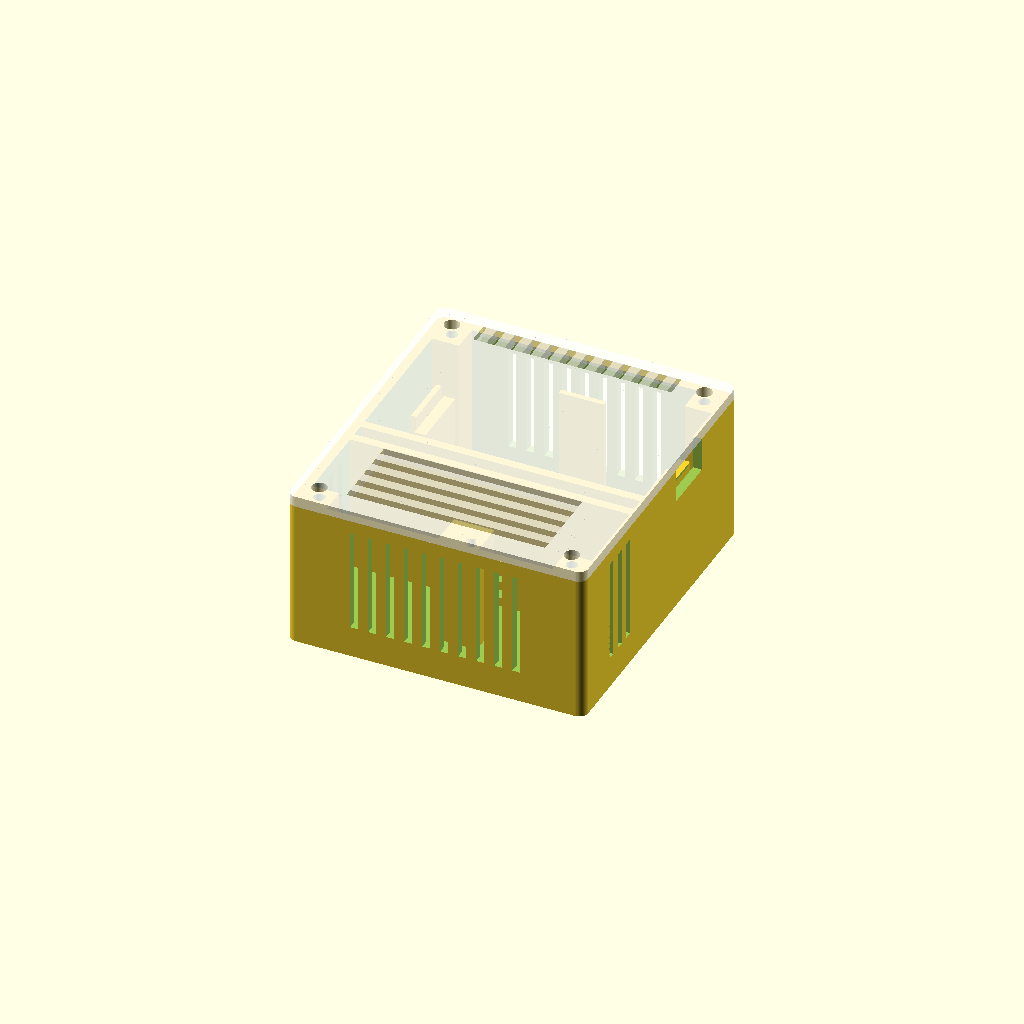
Cell 1 — every parameter at its default value.
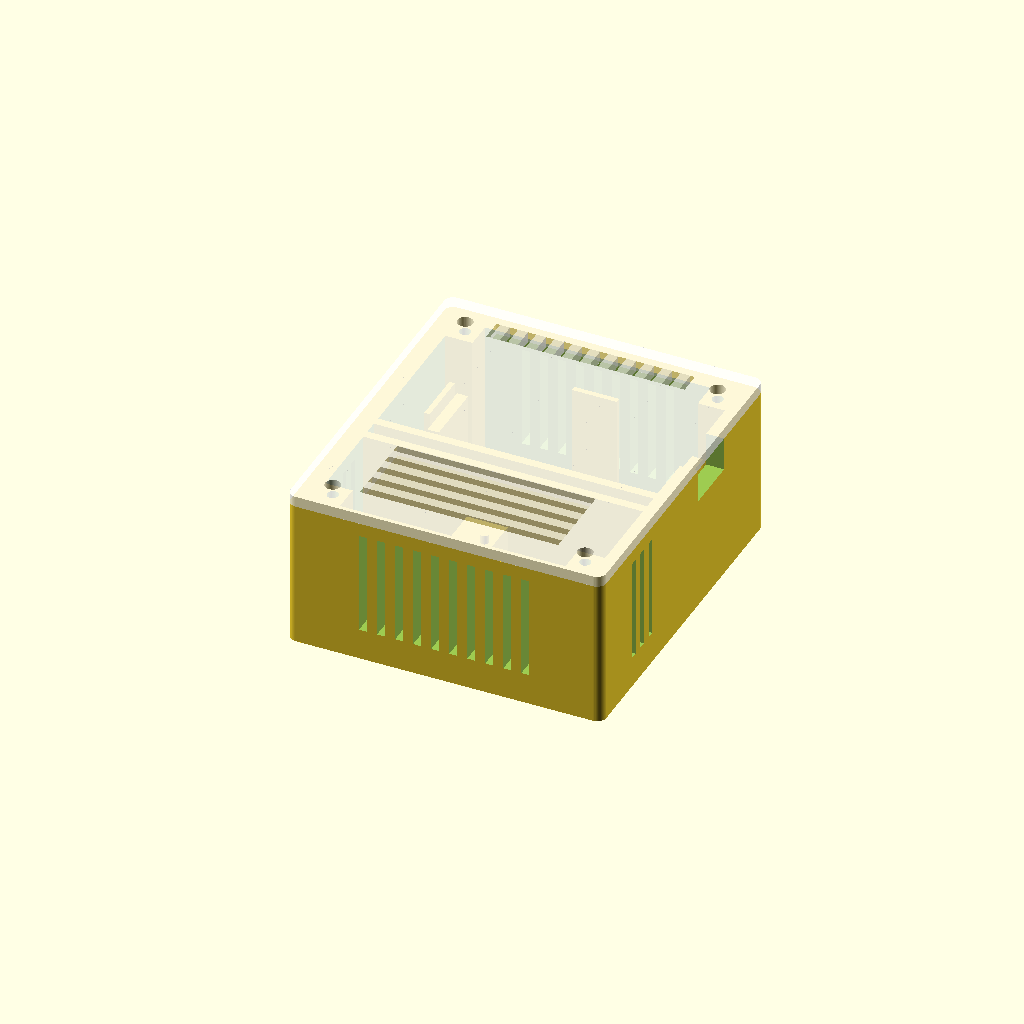
Cell 2 — wall set to 4, the other parameters unchanged.
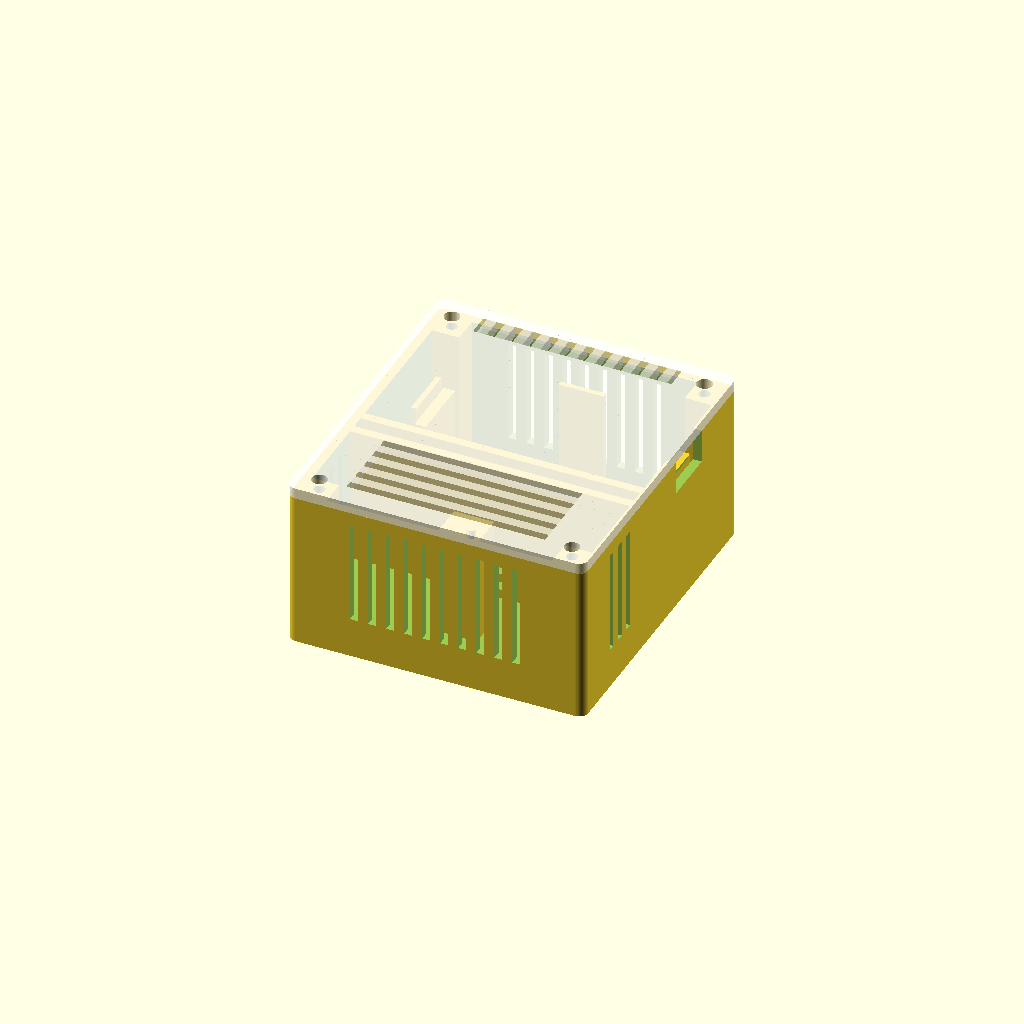
Cell 3 — floor_t set to 4, the other parameters unchanged.
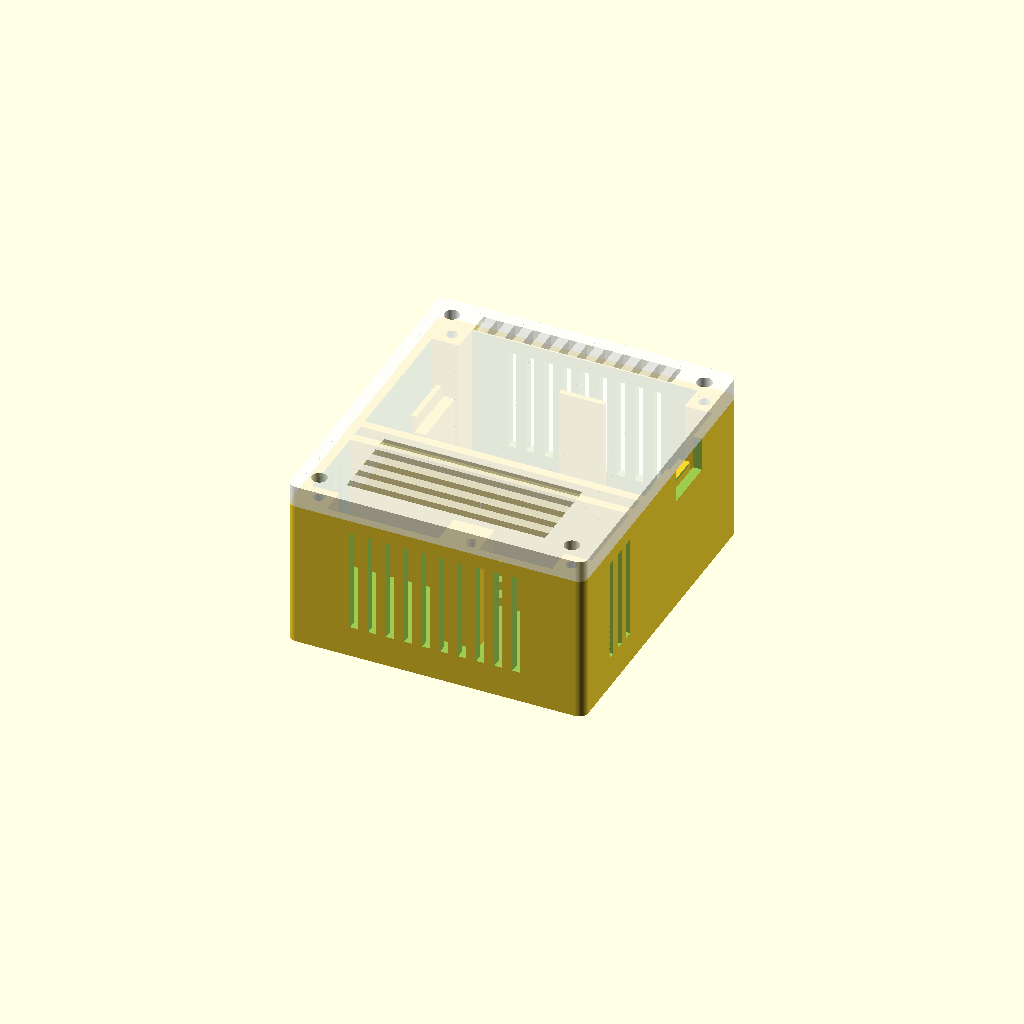
Cell 4: lid_t = 4.8 (everything else at default).
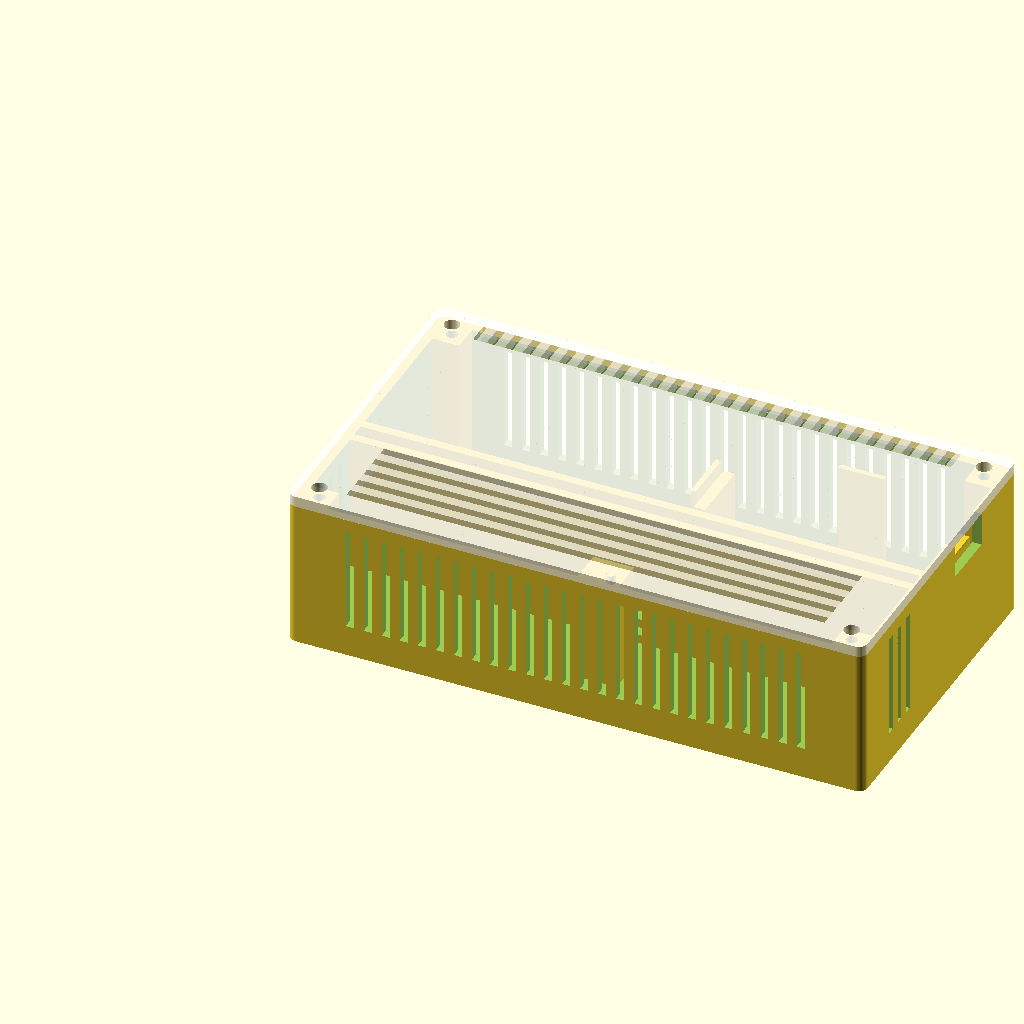
Cell 5: inner_w = 124 (everything else at default).
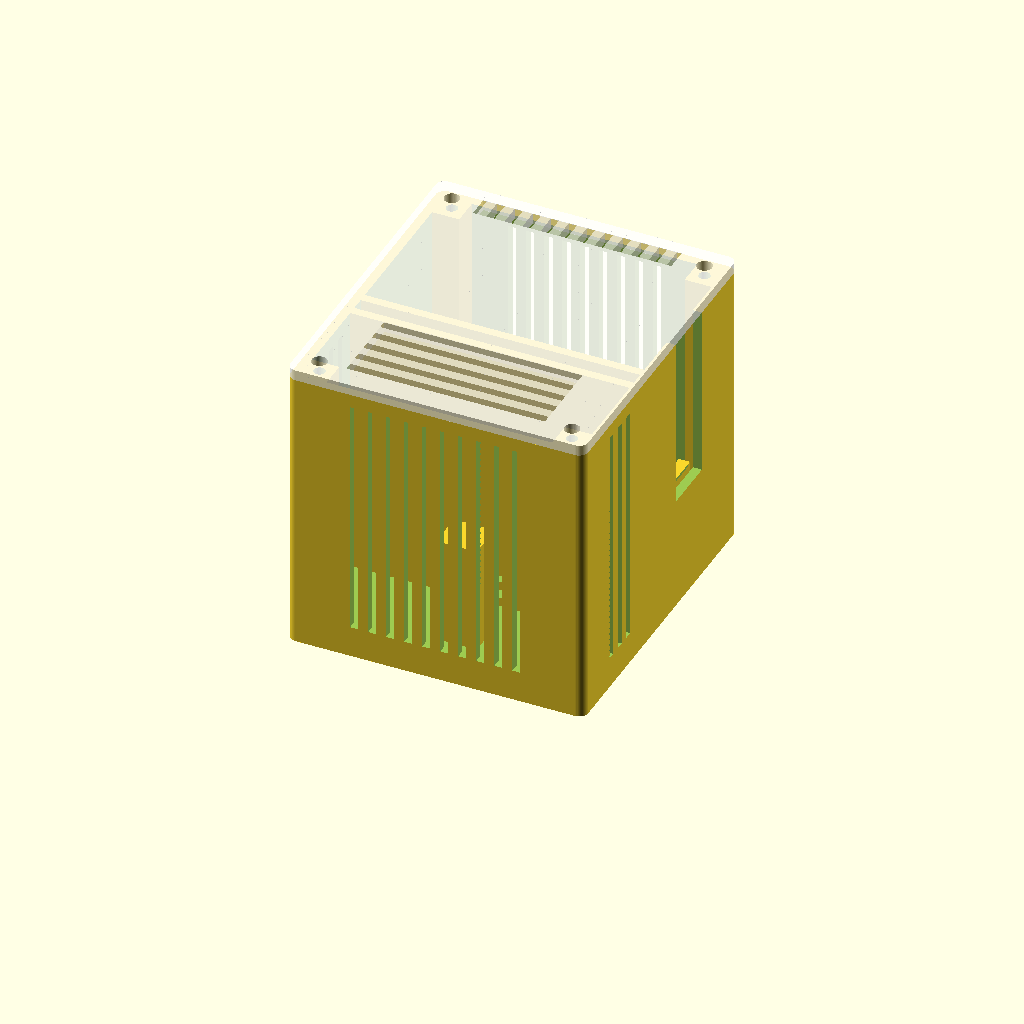
Cell 6: the same model with inner_d = 62.
One fixed orthographic camera (rotation 55°, 0°, 25°; colour scheme Cornfield) for every cell.
Source of the model, enclosure/enclosure.scad:
// =============================================================================
//  Gehäuse für ESP32 DevKit (USB-C, 54 × 27 mm) + SHT31-D Breakout (12,6 × 10,4 mm)
// =============================================================================
//  Aufbau (Wandmontage, USB-C rechts):
//
//      ┌──────────────────────────┐
//      │  ESP32-Kammer            │  ← oben: Abwärme steigt weg vom Sensor
//      │  (Platz für Kabelreserve)│
//      ├══════ Luftspalt ═════════┤  ← doppelte Trennwand als Wärmesperre
//      │  Sensorkammer (belüftet) │  ← unten: frische Raumluft
//      └──────────────────────────┘
//
//  Teile  : part = "base" | "lid" | "assembly"
//  Druck  : PLA/PETG, 0,2 mm Schichthöhe, 3 Wände, 15 % Infill, ohne Stützen
//  Montage: 4 × M3×10 Blechschrauben (Deckel), 2 × Schrauben Ø ≤ 4 mm (Wand)
// =============================================================================

part = "assembly";

/* [Allgemein] */
wall        = 2.0;    // Wandstärke
floor_t     = 2.0;    // Bodenstärke (Rückwand)
lid_t       = 2.4;    // Deckelstärke
inner_w     = 62.0;   // Innenbreite (X)
inner_d     = 31.0;   // Innentiefe (Z)
tol         = 0.3;    // Spiel rund um die Platinen

/* [ESP32 DevKit] */
esp_l       = 54.0;   // Platinenlänge (Datenblatt Händler: 5,4 cm)
esp_w       = 27.0;   // Platinenbreite (Datenblatt Händler: 2,7 cm)
esp_pcb     = 1.6;    // Platinenstärke
esp_top_h   = 3.2;    // Höhe Modul-Abschirmblech / USB-C-Buchse über der Platine
esp_under   = 24.0;   // Freiraum unter der Platine für Stiftleisten + Dupont-Stecker
usb_w       = 12.5;   // Ausschnitt für USB-C-Stecker (Breite)
usb_h       = 7.5;    // Ausschnitt für USB-C-Stecker (Höhe)

/* [SHT31-D Breakout] */
sht_l       = 12.6;   // Länge (Pin-Kante → Lochseite)
sht_w       = 10.4;   // Breite (entlang der Pin-Kante)
sht_hole_x  = 10.0;   // Befestigungsloch: Abstand von der Pin-Kante
sht_hole_y  = 2.8;    // Befestigungsloch: Abstand vom Rand (Bauteilseite oben)
sht_peg_d   = 2.0;    // Zentrierstift (passt in Löcher ab 2,2 mm)
sht_pin_strip = 3.5;  // Bereich der Stiftleiste, der frei bleiben muss

/* [Kammern] */
sensor_ch   = 24.0;   // Innenhöhe Sensorkammer (Y)
div_t       = 2.0;    // Stärke je Trennwand
div_gap     = 3.0;    // Luftspalt zwischen den Trennwänden
esp_ch      = 38.0;   // Innenhöhe ESP32-Kammer (Y)
wire_hole_w = 8.0;    // Kabeldurchführung (breit genug für Dupont-Stecker)
wire_hole_h = 8.0;

/* [Verschraubung & Montage] */
post_s      = 6.0;    // Schraubdom (quadratisch)
pilot_d     = 2.5;    // Vorbohrung für M3-Blechschraube
screw_d     = 3.4;    // Durchgangsloch im Deckel
keyhole_d   = 8.0;    // Schlüsselloch: Kopfdurchmesser
keyhole_s   = 4.0;    // Schlüsselloch: Schlitzbreite

/* [Lüftung] */
vent_w      = 1.8;
vent_pitch  = 4.0;

$fn = 48;

// ---------------------------------------------------------------- abgeleitet
div_total = 2 * div_t + div_gap;
inner_h   = sensor_ch + div_total + esp_ch;      // Innenmaß Y
outer_w   = inner_w + 2 * wall;
outer_h   = inner_h + 2 * wall;
outer_d   = floor_t + inner_d;

pcb_l = esp_l + 2 * tol;
pcb_w = esp_w + 2 * tol;
pcb_z = floor_t + esp_under;                     // Unterkante ESP32-Platine

// ESP32-Lage (Innenkoordinaten): USB-C-Ende 1 mm vor der rechten Wand
esp_x1 = inner_w - 1.0;
esp_x0 = esp_x1 - pcb_l;
esp_y0 = sensor_ch + div_total + 3.0;
esp_y1 = esp_y0 + pcb_w;
esp_cy = (esp_y0 + esp_y1) / 2;

// SHT31-Lage (Innenkoordinaten): Pin-Kante zeigt nach oben zur Trennwand
sht_cx  = inner_w / 2;
sht_top = sensor_ch - 4.0;                       // Pin-Kante
sht_bot = sht_top - sht_l;
sht_z   = pcb_z;                                 // gleiche Höhe wie ESP32 → nah am Deckel

module in() { translate([wall, wall, floor_t]) children(); }

module rbox(size, r = 2) {
    hull() for (x = [r, size[0] - r], y = [r, size[1] - r])
        translate([x, y, 0]) cylinder(r = r, h = size[2]);
}

module post_positions() {
    for (x = [post_s / 2, inner_w - post_s / 2], y = [post_s / 2, inner_h - post_s / 2])
        translate([x, y, 0]) children();
}

module vents_x(x0, x1, z0, z1, depth) {          // senkrechte Schlitze in X-Richtung verteilt
    n = floor((x1 - x0) / vent_pitch);
    off = (x1 - x0 - (n - 1) * vent_pitch) / 2;
    for (i = [0 : n - 1])
        translate([x0 + off + i * vent_pitch - vent_w / 2, -depth / 2, z0])
            cube([vent_w, depth, z1 - z0]);
}

module vents_y(y0, y1, z0, z1, depth) {          // senkrechte Schlitze in Y-Richtung verteilt
    n = floor((y1 - y0) / vent_pitch);
    off = (y1 - y0 - (n - 1) * vent_pitch) / 2;
    for (i = [0 : n - 1])
        translate([-depth / 2, y0 + off + i * vent_pitch - vent_w / 2, z0])
            cube([depth, vent_w, z1 - z0]);
}

module keyhole() {
    cylinder(d = keyhole_d, h = 10, center = true);
    hull() {
        cylinder(d = keyhole_s, h = 10, center = true);
        translate([0, 8, 0]) cylinder(d = keyhole_s, h = 10, center = true);
    }
}

// =============================================================================
//  Unterteil
// =============================================================================
module base() {
    difference() {
        union() {
            // Schale
            difference() {
                rbox([outer_w, outer_h, outer_d]);
                in() cube([inner_w, inner_h, inner_d + 1]);
            }

            in() {
                // Schraubdome
                post_positions() translate([-post_s / 2, -post_s / 2, 0]) cube([post_s, post_s, inner_d]);

                // Doppelte Trennwand mit Luftspalt
                translate([0, sensor_ch, 0]) cube([inner_w, div_t, inner_d]);
                translate([0, sensor_ch + div_t + div_gap, 0]) cube([inner_w, div_t, inner_d]);

                // ESP32: Auflageböcke unter beiden Schmalseiten (mittig, zwischen den Stiftleisten)
                for (x = [esp_x0, esp_x1 - 2.5])
                    translate([x, esp_cy - 7, 0]) cube([2.5, 14, esp_under]);

                // ESP32: Führungen (außerhalb der Platinenkontur)
                translate([esp_x0 - 1.2, esp_cy - 6, 0]) cube([1.2, 12, esp_under + esp_pcb + 1.5]);
                for (y = [esp_y0 - 1.2, esp_y1])
                    translate([(esp_x0 + esp_x1) / 2 - 5, y, 0]) cube([10, 1.2, esp_under + esp_pcb + 1.5]);

                // SHT31: Sockel (lässt den Stiftleisten-Streifen frei) + Zentrierstift
                translate([sht_cx - sht_w / 2 + 0.7, sht_bot + 0.7, 0])
                    cube([sht_w - 1.4, sht_l - sht_pin_strip - 0.7, esp_under]);
                translate([sht_cx + sht_w / 2 - sht_hole_y, sht_top - sht_hole_x, esp_under - 0.01])
                    cylinder(d = sht_peg_d, h = 2.0);
            }
        }

        in() {
            // Vorbohrungen Schraubdome
            post_positions() translate([0, 0, inner_d - 12]) cylinder(d = pilot_d, h = 13);

            // Kabeldurchführung durch beide Trennwände (unten, nahe Rückwand)
            translate([inner_w / 2 - wire_hole_w / 2, sensor_ch - 1, 2])
                cube([wire_hole_w, div_total + 2, wire_hole_h]);

            // USB-C-Ausschnitt rechte Wand (nach oben offen, Deckel schließt)
            usb_cz = esp_under + esp_pcb + esp_top_h / 2;
            translate([inner_w - 1, esp_cy - usb_w / 2, usb_cz - usb_h / 2])
                cube([wall + 2, usb_w, inner_d]);

            // Lüftung Sensorkammer: Unterseite + beide Seiten
            translate([0, -wall / 2, 0])      vents_x(post_s + 4, inner_w - post_s - 4, 5, inner_d - 3, wall + 2);
            translate([-wall / 2, 0, 0])      vents_y(post_s + 2, sensor_ch - 2, 5, inner_d - 3, wall + 2);
            translate([inner_w + wall / 2, 0, 0]) vents_y(post_s + 2, sensor_ch - 2, 5, inner_d - 3, wall + 2);

            // Lüftung ESP32-Kammer: Oberseite (Abwärme nach oben)
            translate([0, inner_h + wall / 2, 0]) vents_x(post_s + 6, inner_w - post_s - 6, 5, inner_d - 3, wall + 2);

            // Schlüssellöcher für Wandmontage
            for (x = [16, inner_w - 16])
                translate([x, esp_cy - 4, -floor_t]) keyhole();
        }
    }
}

// =============================================================================
//  Deckel (im eingebauten Zustand modelliert)
// =============================================================================
module lid() {
    difference() {
        union() {
            translate([0, 0, outer_d]) rbox([outer_w, outer_h, lid_t]);

            // Niederhalter: Modul-Abschirmblech und USB-C-Buchse
            hold = inner_d - esp_under - esp_pcb - esp_top_h;
            in() {
                translate([esp_x0 + 10, esp_cy - 5, inner_d - hold]) cube([10, 10, hold]);
                translate([esp_x1 - 6.5, esp_cy - 3, inner_d - hold]) cube([5, 6, hold]);
            }
        }

        in() {
            // Schraublöcher
            post_positions() translate([0, 0, inner_d - 1]) cylinder(d = screw_d, h = lid_t + 2);

            // Lüftung über dem Sensor
            translate([0, 0, inner_d - 1]) intersection() {
                translate([post_s + 3, 3, 0]) cube([inner_w - 2 * post_s - 6, sensor_ch - 6, lid_t + 2]);
                for (y = [3 : vent_pitch : sensor_ch - 3])
                    translate([0, y, 0]) cube([inner_w, vent_w, lid_t + 2]);
            }

            // Lüftung oben in der ESP32-Kammer
            translate([0, 0, inner_d - 1]) intersection() {
                translate([post_s + 3, esp_y1 + 1.5, 0]) cube([inner_w - 2 * post_s - 6, inner_h - esp_y1 - 2.5, lid_t + 2]);
                for (x = [0 : vent_pitch : inner_w])
                    translate([x, 0, 0]) cube([vent_w, inner_h, lid_t + 2]);
            }
        }
    }
}

// =============================================================================
//  Ausgabe
// =============================================================================
if (part == "base") {
    base();
} else if (part == "lid") {
    // Druckausrichtung: Außenseite aufs Druckbett
    translate([0, outer_h, outer_d + lid_t]) rotate([180, 0, 0]) lid();
} else {
    base();
    color("white", 0.35) lid();
}
Parameter table extracted from the source (name, type, default, range or options):
part: string, default "assembly"
wall: number, default 2
floor_t: number, default 2
lid_t: number, default 2.4
inner_w: number, default 62
inner_d: number, default 31
tol: number, default 0.3
esp_l: number, default 54
esp_w: number, default 27
esp_pcb: number, default 1.6
esp_top_h: number, default 3.2
esp_under: number, default 24
usb_w: number, default 12.5
usb_h: number, default 7.5
sht_l: number, default 12.6
sht_w: number, default 10.4
sht_hole_x: number, default 10
sht_hole_y: number, default 2.8
sht_peg_d: number, default 2
sht_pin_strip: number, default 3.5
sensor_ch: number, default 24
div_t: number, default 2
div_gap: number, default 3
esp_ch: number, default 38
wire_hole_w: number, default 8
wire_hole_h: number, default 8
post_s: number, default 6
pilot_d: number, default 2.5
screw_d: number, default 3.4
keyhole_d: number, default 8
keyhole_s: number, default 4
vent_w: number, default 1.8
vent_pitch: number, default 4
